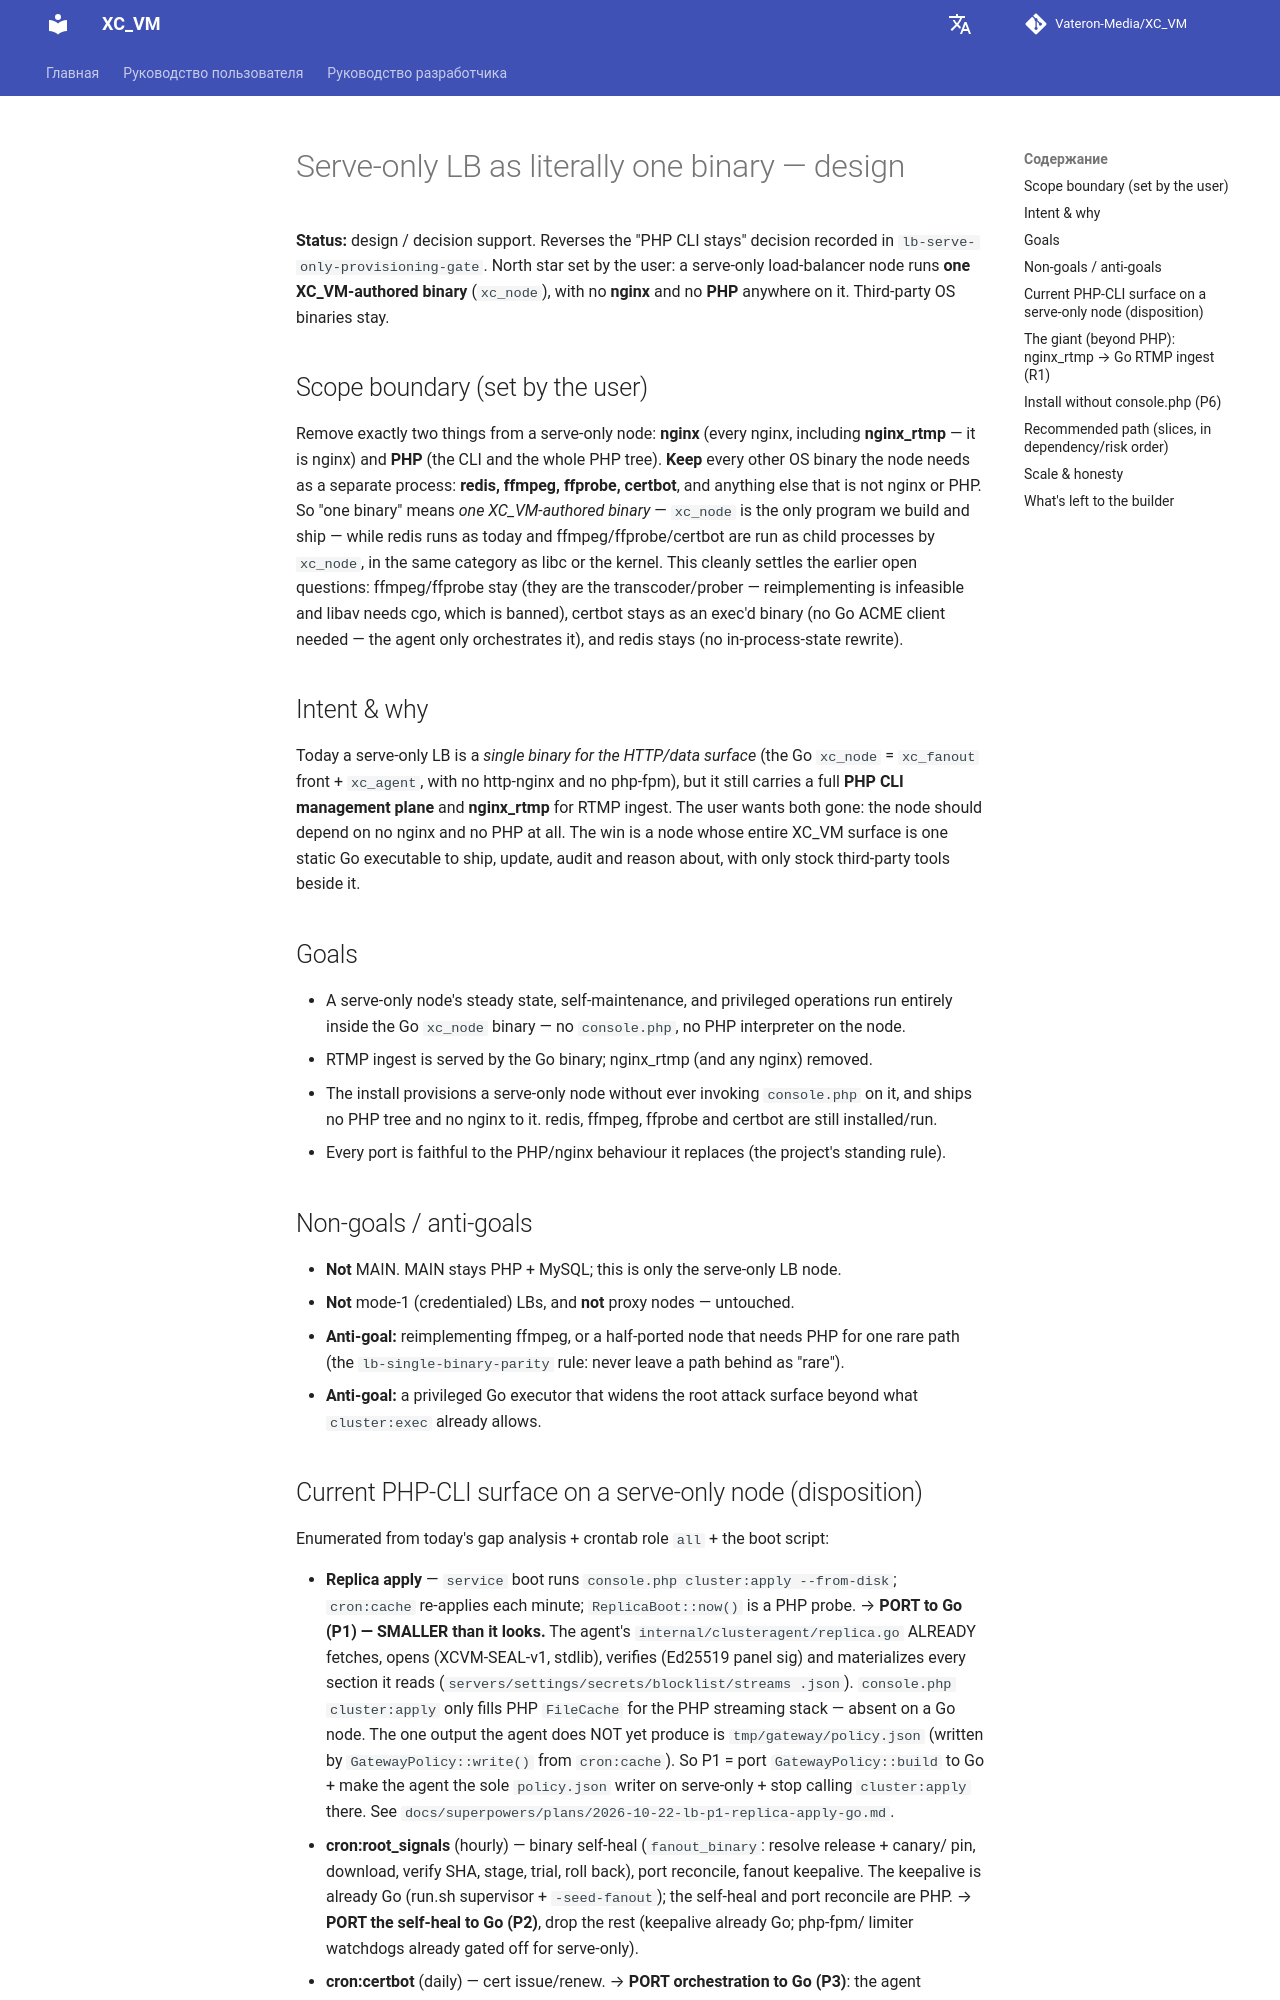

repository: Vateron-Media/XC_VM · page: 2.7.4/ru/superpowers/specs/2026-10-22-lb-one-binary-design/index.html · generator: mkdocs

# Serve-only LB as literally one binary — design

**Status:** design / decision support. Reverses the "PHP CLI stays" decision recorded in
`lb-serve-only-provisioning-gate`. North star set by the user: a serve-only load-balancer
node runs **one XC_VM-authored binary** (`xc_node`), with no **nginx** and no **PHP** anywhere
on it. Third-party OS binaries stay.

## Scope boundary (set by the user)

Remove exactly two things from a serve-only node: **nginx** (every nginx, including
**nginx_rtmp** — it is nginx) and **PHP** (the CLI and the whole PHP tree). **Keep** every other
OS binary the node needs as a separate process: **redis, ffmpeg, ffprobe, certbot**, and anything
else that is not nginx or PHP. So "one binary" means *one XC_VM-authored binary* — `xc_node` is
the only program we build and ship — while redis runs as today and ffmpeg/ffprobe/certbot are run
as child processes by `xc_node`, in the same category as libc or the kernel. This cleanly settles
the earlier open questions: ffmpeg/ffprobe stay (they are the transcoder/prober — reimplementing
is infeasible and libav needs cgo, which is banned), certbot stays as an exec'd binary (no Go ACME
client needed — the agent only orchestrates it), and redis stays (no in-process-state rewrite).

## Intent & why

Today a serve-only LB is a *single binary for the HTTP/data surface* (the Go `xc_node` =
`xc_fanout` front + `xc_agent`, with no http-nginx and no php-fpm), but it still carries a full
**PHP CLI management plane** and **nginx_rtmp** for RTMP ingest. The user wants both gone: the node
should depend on no nginx and no PHP at all. The win is a node whose entire XC_VM surface is one
static Go executable to ship, update, audit and reason about, with only stock third-party tools
beside it.

## Goals

- A serve-only node's steady state, self-maintenance, and privileged operations run entirely
  inside the Go `xc_node` binary — no `console.php`, no PHP interpreter on the node.
- RTMP ingest is served by the Go binary; nginx_rtmp (and any nginx) removed.
- The install provisions a serve-only node without ever invoking `console.php` on it, and ships
  no PHP tree and no nginx to it. redis, ffmpeg, ffprobe and certbot are still installed/run.
- Every port is faithful to the PHP/nginx behaviour it replaces (the project's standing rule).

## Non-goals / anti-goals

- **Not** MAIN. MAIN stays PHP + MySQL; this is only the serve-only LB node.
- **Not** mode-1 (credentialed) LBs, and **not** proxy nodes — untouched.
- **Anti-goal:** reimplementing ffmpeg, or a half-ported node that needs PHP for one rare path
  (the `lb-single-binary-parity` rule: never leave a path behind as "rare").
- **Anti-goal:** a privileged Go executor that widens the root attack surface beyond what
  `cluster:exec` already allows.
